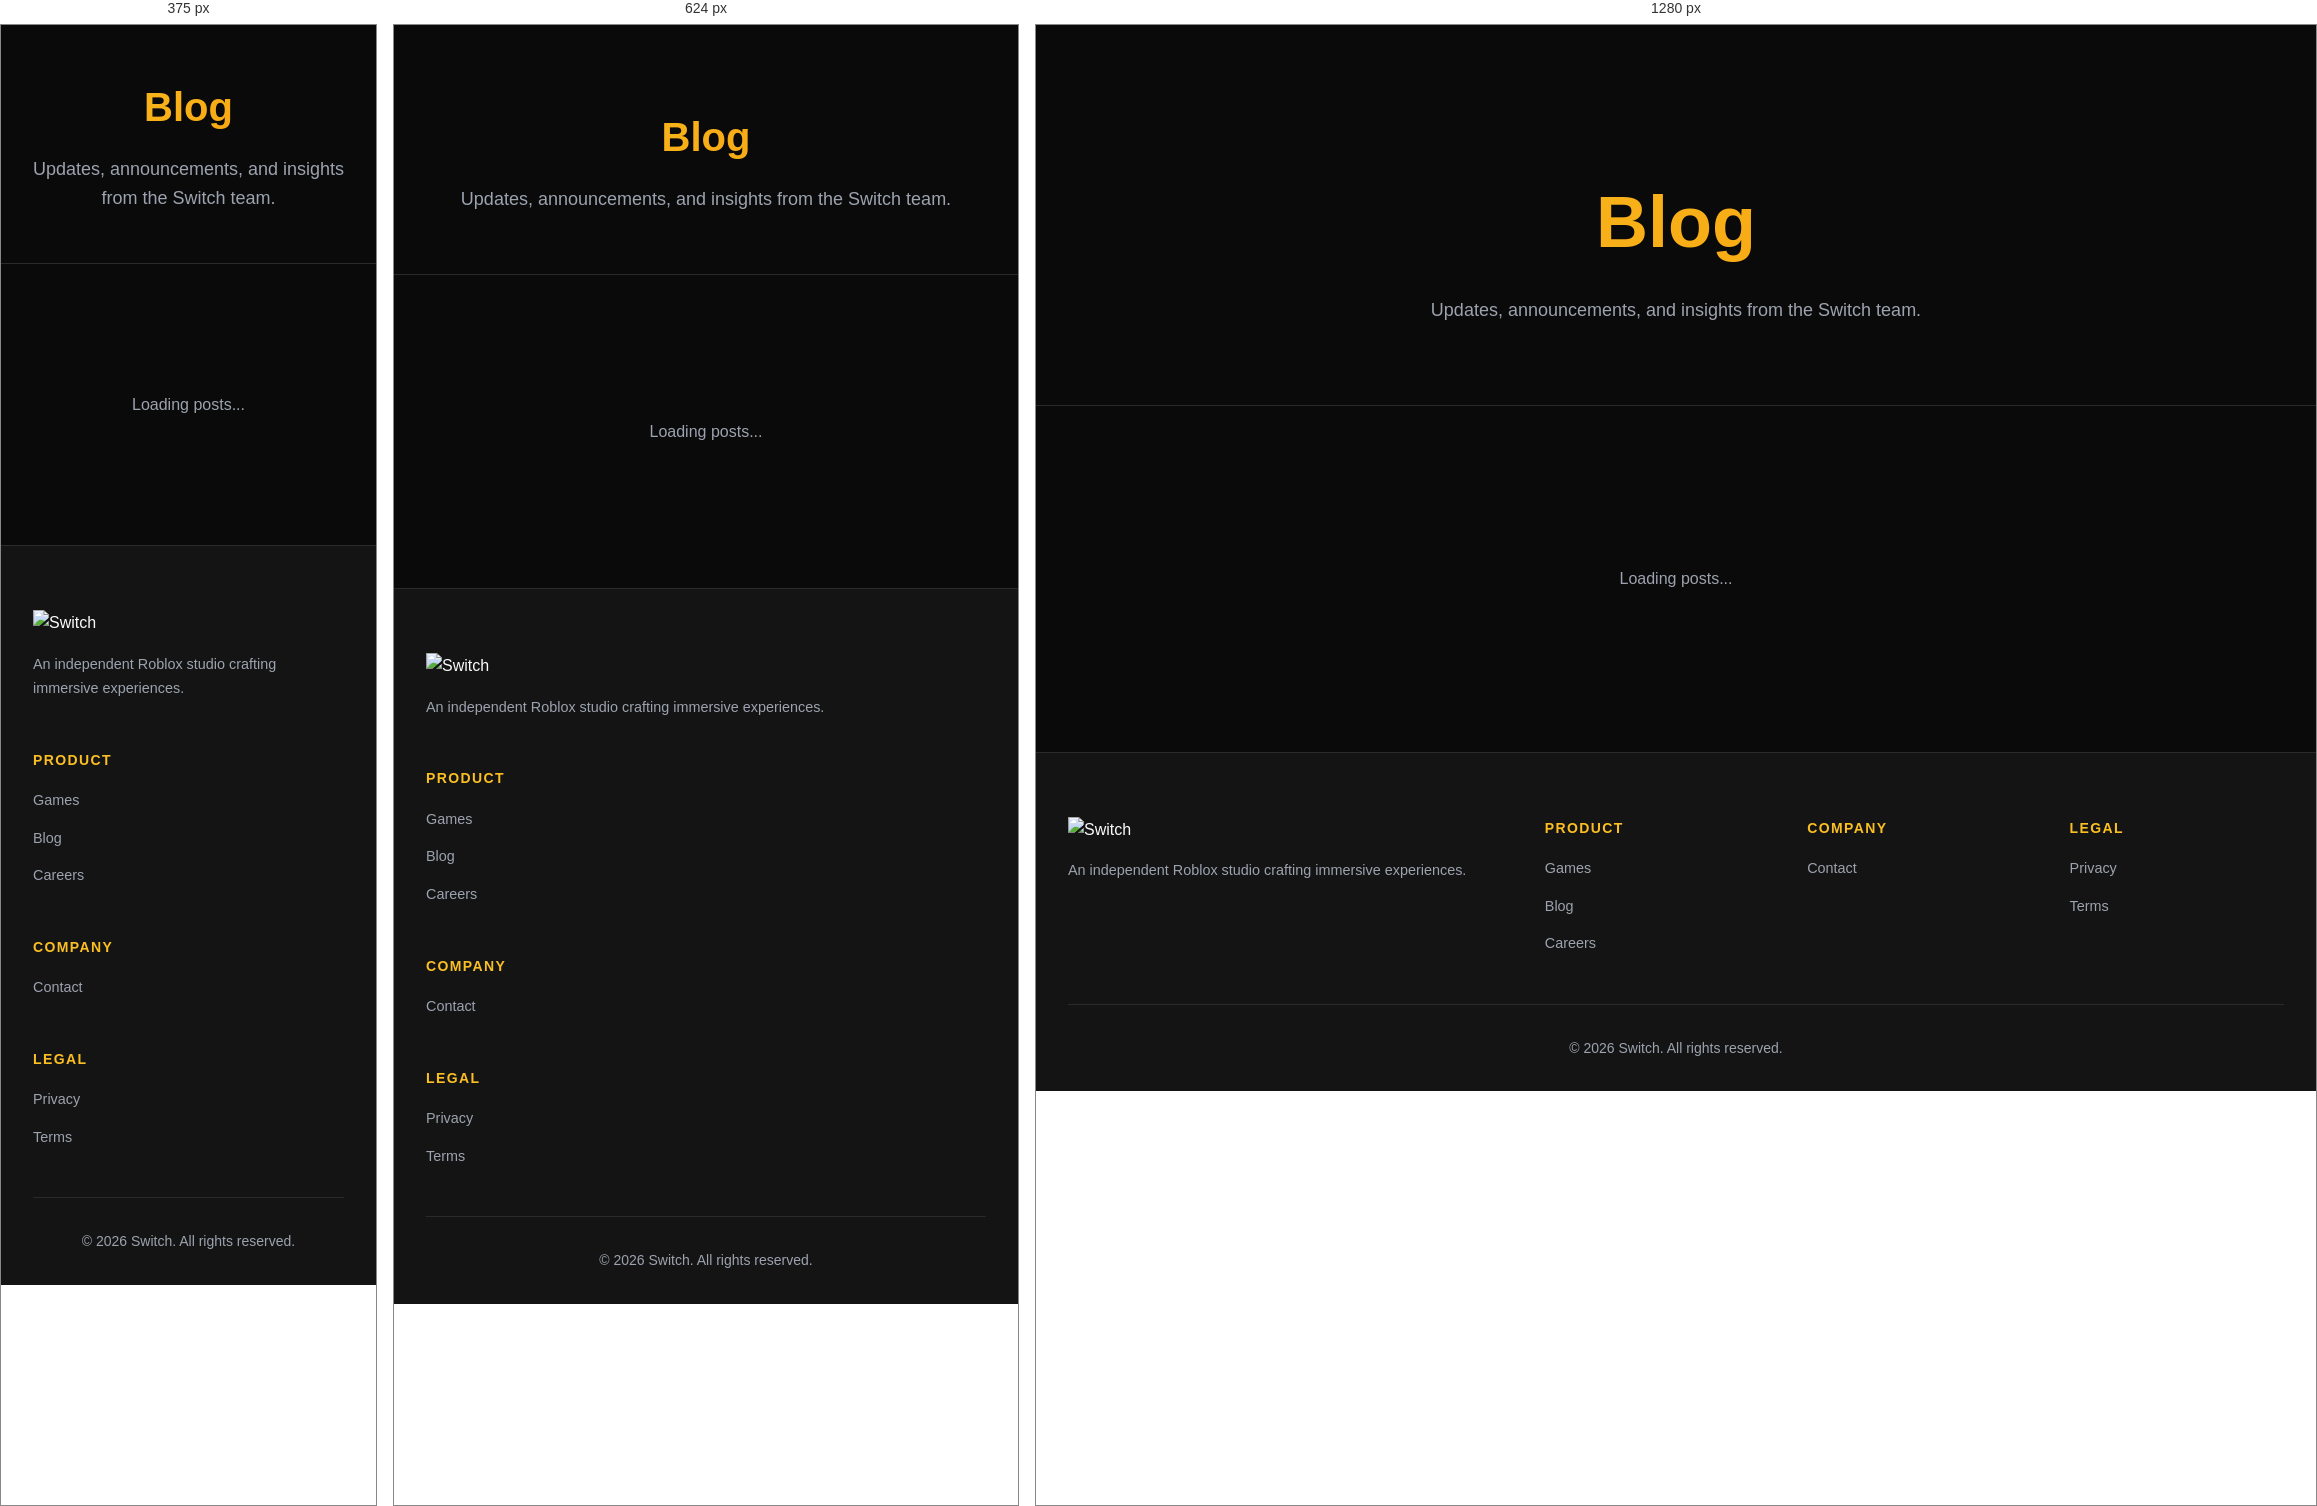
Rendered at 375 px, 624 px and 1280 px, left to right.

<!-- file: blog.html -->
<!DOCTYPE html>
<html lang="en">
<head>
    <meta charset="UTF-8">
    <meta name="viewport" content="width=device-width, initial-scale=1.0">
    <title>Blog — Switch</title>
    <link rel="icon" type="image/png" href="logo.png">
    <link href="https://fonts.googleapis.com/css2?family=Space+Grotesk:wght@700;800&family=Inter:wght@400;500;600&display=swap" rel="stylesheet">
    
    <style>
        :root {
            --primary: #FBBF24;
            --bg: #0A0A0A;
            --surface: #141414;
            --surface-light: #1C1C1C;
            --border: #2A2A2A;
            --text: #F9FAFB;
            --muted: #9CA3AF;
            --grad: linear-gradient(135deg, #FBBF24 0%, #F59E0B 100%);
        }

        * {
            box-sizing: border-box;
            margin: 0;
            padding: 0;
        }

        body {
            font-family: 'Inter', sans-serif;
            background: var(--bg);
            color: var(--text);
            line-height: 1.6;
        }

        h1, h2, h3 {
            font-family: 'Space Grotesk', sans-serif;
        }

        /* --- Navigation --- */
        .navbar {
            position: fixed;
            top: 0;
            left: 0;
            right: 0;
            z-index: 1000;
            background: rgba(10, 10, 10, 0.95);
            backdrop-filter: blur(20px);
            border-bottom: 1px solid var(--border);
            transform: translateY(-100%);
            transition: transform 0.3s ease;
        }
        .navbar.visible {
            transform: translateY(0);
        }

        .nav-container {
            max-width: 1400px;
            margin: 0 auto;
            padding: 1rem 2rem;
            display: flex;
            justify-content: space-between;
            align-items: center;
        }

        .logo-img {
            height: 40px;
            transition: transform 0.3s ease;
        }
        .logo-img:hover {
            transform: scale(1.05);
        }

        .nav-menu {
            display: flex;
            list-style: none;
            gap: 2.5rem;
            align-items: center;
        }

        .nav-link {
            color: var(--muted);
            font-weight: 500;
            font-size: 0.9rem;
            text-decoration: none;
            transition: color 0.3s;
            position: relative;
        }

        .nav-link::after {
            content: '';
            position: absolute;
            bottom: -4px;
            left: 0;
            width: 0;
            height: 2px;
            background: var(--grad);
            transition: width 0.3s;
        }

        .nav-link:hover, .nav-link.active {
            color: var(--text);
        }

        .nav-link:hover::after, .nav-link.active::after {
            width: 100%;
        }

        .hamburger {
            display: none;
            flex-direction: column;
            gap: 0.4rem;
            cursor: pointer;
            background: none;
            border: none;
        }
        .hamburger span {
            width: 25px;
            height: 3px;
            background: var(--text);
            border-radius: 2px;
            transition: all 0.3s ease;
        }
        .hamburger.active span:nth-child(1) {
            transform: rotate(45deg) translate(10px, 10px);
        }
        .hamburger.active span:nth-child(2) {
            opacity: 0;
        }
        .hamburger.active span:nth-child(3) {
            transform: rotate(-45deg) translate(7px, -7px);
        }

        /* --- Hero Section --- */
        .hero {
            padding: 140px 2rem 80px;
            text-align: center;
            border-bottom: 1px solid var(--border);
        }

        .hero h1 {
            font-size: clamp(2.5rem, 6vw, 4.5rem);
            background: var(--grad);
            background-clip: text;
            -webkit-background-clip: text;
            -webkit-text-fill-color: transparent;
            margin-bottom: 1rem;
        }

        .hero p {
            color: var(--muted);
            font-size: 1.125rem;
            max-width: 600px;
            margin: 0 auto;
        }

        /* --- Blog Grid --- */
        .section {
            padding: 5rem 2rem;
            max-width: 1400px;
            margin: 0 auto;
        }

        .blog-grid {
            display: grid;
            grid-template-columns: repeat(auto-fill, minmax(340px, 1fr));
            gap: 2rem;
        }

        .blog-card {
            background: var(--surface);
            border: 1px solid var(--border);
            border-radius: 1rem;
            padding: 2rem;
            cursor: pointer;
            transition: all 0.3s;
        }

        .blog-card:hover {
            border-color: var(--primary);
            transform: translateY(-4px);
        }

        .blog-meta {
            display: flex;
            justify-content: space-between;
            margin-bottom: 1rem;
            font-size: 0.8rem;
            color: var(--muted);
        }

        .blog-date {
            color: var(--primary);
            font-weight: 600;
        }

        .blog-title {
            font-size: 1.5rem;
            margin-bottom: 0.75rem;
            transition: color 0.3s;
        }

        .blog-card:hover .blog-title {
            color: var(--primary);
        }

        .blog-preview {
            color: var(--muted);
            font-size: 0.95rem;
            line-height: 1.7;
        }

        .blog-empty {
            grid-column: 1 / -1;
            text-align: center;
            padding: 5rem 2rem;
            color: var(--muted);
        }

        /* --- Modal --- */
        .modal {
            display: none;
            position: fixed;
            inset: 0;
            z-index: 9998;
            background: rgba(0, 0, 0, 0.98);
            backdrop-filter: blur(5px);
            align-items: center;
            justify-content: center;
            padding: 0;
            overflow: hidden;
        }

        .modal.open {
            display: flex;
        }

        .modal-content {
            background: var(--surface);
            width: 100vw;
            height: 100vh;
            max-width: 100%;
            max-height: 100%;
            border-radius: 0;
            overflow-y: auto;
            position: relative;
        }

        .modal-header {
            padding: 2rem 2.5rem 0;
        }

        .modal-close {
            position: absolute;
            top: 1.25rem;
            right: 1.25rem;
            background: var(--surface-light);
            border: none;
            color: var(--muted);
            width: 36px;
            height: 36px;
            border-radius: 50%;
            cursor: pointer;
            font-size: 1.2rem;
            display: flex;
            align-items: center;
            justify-content: center;
            transition: all 0.2s;
        }

        .modal-close:hover {
            color: var(--text);
            transform: scale(1.1);
        }

        .modal-meta {
            display: flex;
            gap: 1rem;
            font-size: 0.8rem;
            margin-bottom: 1rem;
        }

        .modal-date {
            color: var(--primary);
            font-weight: 600;
        }

        .modal-title {
            font-size: 2rem;
            margin-bottom: 2rem;
            padding-bottom: 2rem;
            border-bottom: 1px solid var(--border);
        }

        /* --- Modal Content Styling --- */
        .modal-body {
            padding: 2rem 2.5rem;
            color: var(--muted);
            line-height: 1.8;
        }

        .modal-body h1, .modal-body h2, .modal-body h3 {
            color: var(--text);
            margin: 1.5rem 0 0.75rem;
        }

        .modal-body p { margin-bottom: 1rem; }
        .modal-body strong { color: var(--text); }
        
        .modal-body code {
            background: var(--surface-light);
            padding: 2px 6px;
            border-radius: 4px;
            color: var(--primary);
            font-family: monospace;
        }

        .modal-body pre {
            background: var(--surface-light);
            padding: 1rem;
            border-radius: 0.5rem;
            overflow-x: auto;
            margin-bottom: 1rem;
        }

        .modal-body img {
            max-width: 100%;
            border-radius: 0.5rem;
            margin: 1rem 0;
        }

        /* --- Footer --- */
        .footer {
            background: var(--surface);
            border-top: 1px solid var(--border);
            padding: 4rem 2rem 2rem;
        }

        .footer-content {
            max-width: 1400px;
            margin: 0 auto;
            display: grid;
            grid-template-columns: 2fr 1fr 1fr 1fr;
            gap: 3rem;
            margin-bottom: 3rem;
        }

        .footer-logo {
            height: 40px;
            margin-bottom: 1rem;
        }

        .footer-desc {
            color: var(--muted);
            font-size: 0.9rem;
            line-height: 1.7;
        }

        .footer-section h4 {
            font-size: 0.875rem;
            text-transform: uppercase;
            letter-spacing: 0.1em;
            margin-bottom: 1rem;
            color: var(--primary);
        }

        .footer-links {
            list-style: none;
            display: flex;
            flex-direction: column;
            gap: 0.75rem;
        }

        .footer-link {
            color: var(--muted);
            text-decoration: none;
            font-size: 0.9rem;
            transition: color 0.3s;
        }

        .footer-link:hover { color: var(--primary); }

        .footer-bottom {
            max-width: 1400px;
            margin: 0 auto;
            padding-top: 2rem;
            border-top: 1px solid var(--border);
            text-align: center;
            color: var(--muted);
            font-size: 0.875rem;
        }

        /* --- Responsive --- */
        @media (max-width: 768px) {
            .nav-container { padding: 1rem 1.5rem; }
            .nav-menu {
                position: absolute; top: 60px; left: 0; right: 0;
                flex-direction: column; gap: 0; background: var(--surface);
                border-bottom: 1px solid var(--border);
                max-height: 0; overflow: hidden; transition: max-height 0.3s ease;
            }
            .nav-menu.active { max-height: 400px; }
            .nav-menu li { border-bottom: 1px solid var(--border); width: 100%; }
            .nav-link { display: block; padding: 1rem 1.5rem; font-size: 1rem; }
            .hamburger { display: flex; }
            .logo-img { height: 35px; }
            .hero { padding: 80px 1.5rem 60px; }
            .section { padding: 4rem 1.5rem; }
            .blog-grid { grid-template-columns: 1fr; }
            .footer-content { grid-template-columns: 1fr; }
            .modal-content { max-height: 100vh; border-radius: 0; }
        }
        @media (max-width: 480px) {
            .hero { padding: 50px 1rem; }
            .section { padding: 3rem 1rem; }
        }
    </style>
</head>
<body>

    <header class="hero">
        <h1>Blog</h1>
        <p>Updates, announcements, and insights from the Switch team.</p>
    </header>

    <main class="section">
        <div class="blog-grid" id="blog-grid">
            <div class="blog-empty">Loading posts...</div>
        </div>
    </main>

    <div class="modal" id="blog-modal">
        <article class="modal-content">
            <button class="modal-close" id="modal-close" aria-label="Close">✕</button>
            
            <header class="modal-header">
                <div class="modal-meta">
                    <span class="modal-date" id="modal-date"></span>
                    <span class="modal-readtime" id="modal-readtime"></span>
                </div>
                <h2 class="modal-title" id="modal-title"></h2>
            </header>
            
            <div class="modal-body" id="modal-body"></div>
        </article>
    </div>

    <footer class="footer">
        <div class="footer-content">
            <div>
                <img src="logo.png" alt="Switch" class="footer-logo">
                <p class="footer-desc">An independent Roblox studio crafting immersive experiences.</p>
            </div>
            <div class="footer-section">
                <h4>Product</h4>
                <ul class="footer-links">
                    <li><a href="/games" class="footer-link">Games</a></li>
                    <li><a href="/blog" class="footer-link">Blog</a></li>
                    <li><a href="/careers" class="footer-link">Careers</a></li>
                </ul>
            </div>
            <div class="footer-section">
                <h4>Company</h4>
                <ul class="footer-links">
                    <li><a href="/#contact" class="footer-link">Contact</a></li>
                </ul>
            </div>
            <div class="footer-section">
                <h4>Legal</h4>
                <ul class="footer-links">
                    <li><a href="#" class="footer-link">Privacy</a></li>
                    <li><a href="#" class="footer-link">Terms</a></li>
                </ul>
            </div>
        </div>
        <div class="footer-bottom">
            <p>&copy; 2026 Switch. All rights reserved.</p>
        </div>
    </footer>

    <script src="navbar.js"></script>
    <script src="footer.js"></script>
    <script>
        /**
         * Helpers
         */
        function formatDate(iso) {
            return new Date(iso).toLocaleDateString("en-GB", {
                day: "numeric",
                month: "long",
                year: "numeric"
            });
        }

        function stripHtml(html) {
            const div = document.createElement("div");
            div.innerHTML = html;
            return div.textContent || div.innerText || "";
        }

        function getReadTime(html) {
            const words = stripHtml(html).split(/\s+/).filter(Boolean).length;
            const minutes = Math.max(1, Math.round(words / 200));
            return `${minutes} min read`;
        }

        function getPreviewText(html, len = 140) {
            const text = stripHtml(html);
            return text.length > len ? text.slice(0, len).trimEnd() + "…" : text;
        }

        /**
         * Core Logic
         */
        async function loadPosts() {
            const grid = document.getElementById("blog-grid");
            try {
                const res = await fetch("/api/blog/posts");
                const data = await res.json();
                const posts = data.posts;

                if (!posts || posts.length === 0) {
                    grid.innerHTML = '<div class="blog-empty">No posts yet — check back soon!</div>';
                    return;
                }

                grid.innerHTML = posts.map(post => `
                    <div class="blog-card" data-id="${post.id}">
                        <div class="blog-meta">
                            <span class="blog-date">${formatDate(post.createdAt)}</span>
                            <span class="blog-readtime">${getReadTime(post.content)}</span>
                        </div>
                        <h3 class="blog-title">${post.title}</h3>
                        <p class="blog-preview">${getPreviewText(post.content)}</p>
                    </div>
                `).join("");

                // Add click events to cards
                document.querySelectorAll(".blog-card").forEach(card => {
                    card.addEventListener("click", () => {
                        const post = posts.find(p => p.id === card.dataset.id);
                        if (post) openModal(post);
                    });
                });

            } catch (err) {
                console.error("Failed to load posts:", err);
                grid.innerHTML = '<div class="blog-empty">Couldn\'t load posts. Please try again later.</div>';
            }
        }

        function openModal(post) {
            document.getElementById("modal-date").textContent = formatDate(post.createdAt);
            document.getElementById("modal-readtime").textContent = getReadTime(post.content);
            document.getElementById("modal-title").textContent = post.title;
            document.getElementById("modal-body").innerHTML = post.content;
            
            document.getElementById("blog-modal").classList.add("open");
            document.body.style.overflow = "hidden";
        }

        function closeModal() {
            document.getElementById("blog-modal").classList.remove("open");
            document.body.style.overflow = "";
        }

        /**
         * Event Listeners
         */
        document.getElementById("modal-close").addEventListener("click", closeModal);

        document.getElementById("blog-modal").addEventListener("click", e => {
            if (e.target.id === "blog-modal") closeModal();
        });

        document.addEventListener("keydown", e => {
            if (e.key === "Escape") closeModal();
        });

        // Initialize
        loadPosts();
    </script>
</body>
</html>